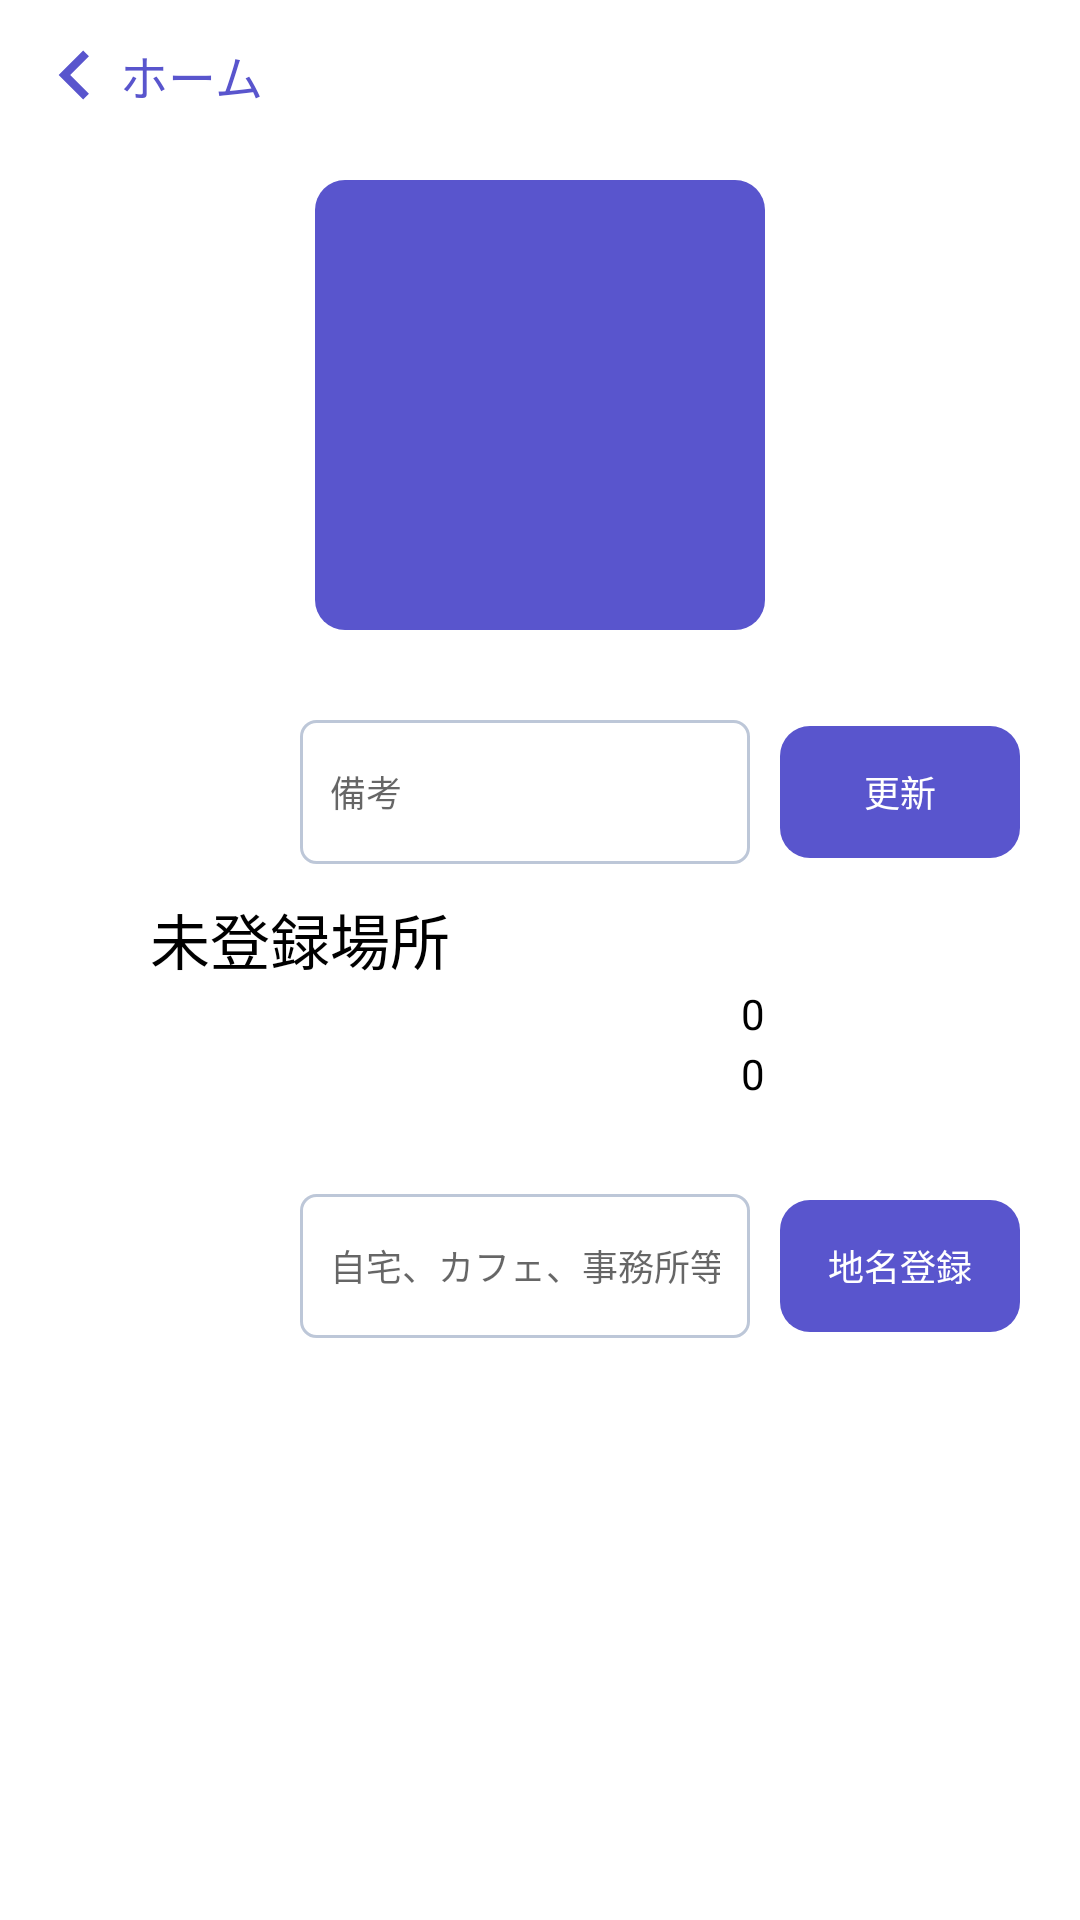

The Android layout XML behind this screen, and the referenced resources:
<!-- AndroidManifest.xml: application theme Theme.EtOffice -->
<!-- res/layout/dialog_home_status.xml -->
<?xml version="1.0" encoding="utf-8"?>
<androidx.constraintlayout.widget.ConstraintLayout xmlns:android="http://schemas.android.com/apk/res/android"
    xmlns:app="http://schemas.android.com/apk/res-auto"
    xmlns:tools="http://schemas.android.com/tools"
    android:layout_width="match_parent"
    android:layout_height="match_parent"
    android:background="@color/white">
    <androidx.core.widget.NestedScrollView
        android:layout_width="match_parent"
        android:layout_height="match_parent"
        android:fillViewport="true"
        app:layout_constraintBottom_toBottomOf="parent"
        app:layout_constraintLeft_toLeftOf="parent"
        app:layout_constraintRight_toRightOf="parent"
        android:background="@color/white">

        <LinearLayout
            android:layout_width="match_parent"
            android:layout_height="match_parent"
            android:orientation="vertical">
            <LinearLayout
                android:id="@+id/btn_cancel_and_close"
                android:layout_width="wrap_content"
                android:layout_height="wrap_content"
                android:gravity="center"
                android:layout_marginStart="10dp"
                android:layout_marginTop="10dp"
                android:orientation="horizontal">
                <ImageView
                    android:layout_width="30dp"
                    android:layout_height="30dp"
                    android:gravity="center"
                    app:srcCompat="@drawable/ic_launcher_arrow_left_foreground"
                    android:contentDescription="@string/ContentDescription" />

                <TextView
                    android:layout_width="match_parent"
                    android:layout_height="wrap_content"
                    android:textSize="@dimen/title_bar_return_font"
                    android:gravity="start"
                    android:text="@string/title_home"
                    android:textColor="@color/iphone_button_color" />
            </LinearLayout>


            <LinearLayout
                android:layout_width="match_parent"
                android:layout_height="wrap_content"
                android:gravity="center"
                android:padding="20dp"
                android:orientation="horizontal">
                <TextView
                    android:id="@+id/state"
                    android:layout_width="150dp"
                    android:layout_height="150dp"
                    android:textSize="35sp"
                    android:gravity="center"
                    android:textColor="@color/white"
                    android:background="@drawable/ic_round_edge_blue"
                    />


            </LinearLayout>

            <LinearLayout
                android:layout_width="match_parent"
                android:layout_height="wrap_content"
                android:gravity="center"
                android:padding="10dp"
                android:orientation="horizontal">

                <EditText
                    android:id="@+id/user_status_memo"
                    android:layout_width="150dp"
                    android:layout_height="48dp"
                    android:singleLine="true"
                    android:hint="@string/dialog_home_status_user_status_memo_hint"
                    android:textSize="12sp"
                    android:padding="10dp"
                    android:background="@drawable/bg_edittext"
                    android:layout_marginStart="80dp"
                    android:textColor="@color/black"
                    android:gravity="center|start"
                    tools:ignore="SpeakableTextPresentCheck"
                    />
                <TextView
                    android:id="@+id/set_user_status"
                    android:layout_width="80dp"
                    android:layout_height="44dp"
                    android:text="@string/dialog_home_status_set_user_status"
                    android:layout_marginStart="10dp"
                    android:background="@drawable/ic_round_edge_blue"
                    android:textSize="12sp"
                    android:textColor="@color/white"
                    android:gravity="center"
                    />
            </LinearLayout>


            <TextView
                android:id="@+id/record_place"
                android:layout_width="150dp"
                android:layout_height="30dp"
                android:text="@string/dialog_home_status_no_record_place"
                android:textSize="20sp"
                android:textColor="@color/black"
                android:gravity="center|end"
                />
            <LinearLayout
                android:layout_width="match_parent"
                android:layout_height="wrap_content"
                android:gravity="center"
                android:orientation="vertical">


                <TextView
                    android:id="@+id/latitude"
                    android:layout_width="150dp"
                    android:layout_height="20dp"
                    android:text="0"
                    android:textColor="@color/black"
                    android:gravity="center|end"
                    />

                <TextView
                    android:id="@+id/longitude"
                    android:layout_width="150dp"
                    android:layout_height="20dp"
                    android:text="0"
                    android:textColor="@color/black"
                    android:gravity="center|end"
                    />
            </LinearLayout>
            <LinearLayout
                android:layout_marginBottom="20dp"
                android:layout_marginTop="20dp"
                android:layout_width="match_parent"
                android:layout_height="wrap_content"
                android:gravity="center"
                android:padding="10dp"
                android:orientation="horizontal">

                <EditText
                    android:id="@+id/user_location"
                    android:layout_width="150dp"
                    android:layout_height="48dp"
                    android:hint="@string/dialog_home_status_user_location_hint"
                    android:textSize="12sp"
                    android:singleLine="true"
                    android:layout_marginStart="80dp"
                    android:padding="10dp"
                    android:background="@drawable/bg_edittext"
                    android:textColor="@color/black"
                    android:gravity="center|start"
                    tools:ignore="SpeakableTextPresentCheck"
                    />
                <TextView
                    android:id="@+id/set_user_location"
                    android:layout_width="80dp"
                    android:layout_height="44dp"
                    android:text="@string/dialog_home_status_set_user_location"
                    android:layout_marginStart="10dp"
                    android:background="@drawable/ic_round_edge_blue"
                    android:textSize="12sp"
                    android:textColor="@color/white"
                    android:gravity="center"
                    />
            </LinearLayout>
        </LinearLayout>
    </androidx.core.widget.NestedScrollView>

    
    <LinearLayout
        android:id="@+id/mengBan"
        android:layout_width="match_parent"
        android:layout_height="match_parent"
        android:gravity="center"
        android:visibility="gone"
        android:orientation="vertical">
        <View
            android:layout_width="match_parent"
            android:layout_height="match_parent"
            android:background="#ffffff"
            android:alpha="0.50"
            />
    </LinearLayout>
</androidx.constraintlayout.widget.ConstraintLayout>
<!-- resources referenced by this layout -->
<resources>
  <color name="black">#FF000000</color>
  <color name="iphone_button_color">#5955CD</color>
  <color name="white">#FFFFFFFF</color>
  <dimen name="title_bar_return_font">16sp</dimen>
  <!-- drawable bg_edittext (drawable) -->
  <shape xmlns:android="http://schemas.android.com/apk/res/android"
      android:shape="rectangle" >
  
      <solid android:color="#ffffff" />
      
      <stroke
          android:width="1dip"
          android:color="#BDC7D8" />
      
      <padding
          android:bottom="10dp"
          android:left="10dp"
          android:right="10dp"
          android:top="10dp" />
      
      <corners android:radius="5dp" />
  
  </shape>
  <!-- drawable ic_launcher_arrow_left_foreground (drawable) -->
  <vector xmlns:android="http://schemas.android.com/apk/res/android"
      android:width="108dp"
      android:height="108dp"
      android:viewportWidth="108"
      android:viewportHeight="108"
      android:tint="@color/iphone_button_color">
    <group android:scaleX="4.9068"
        android:scaleY="4.9068"
        android:translateX="-4.8816"
        android:translateY="-4.8816">
      <path
          android:fillColor="@android:color/white"
          android:pathData="M15.41,16.59L10.83,12l4.58,-4.59L14,6l-6,6 6,6 1.41,-1.41z"/>
    </group>
  </vector>
  <!-- drawable ic_round_edge_blue (drawable) -->
  <?xml version="1.0" encoding="utf-8"?>
  <shape xmlns:android="http://schemas.android.com/apk/res/android">
      <solid android:color="#5955CD" />
      <corners android:radius="10dp" />
      <padding
          android:left="5dp"
          android:top="5dp"
          android:right="5dp"
          android:bottom="5dp" />
  </shape>
  <string name="ContentDescription">画面</string>
  <string name="dialog_home_status_no_record_place">未登録場所</string>
  <string name="dialog_home_status_set_user_location">地名登録</string>
  <string name="dialog_home_status_set_user_status">更新</string>
  <string name="dialog_home_status_user_location_hint">自宅、カフェ、事務所等</string>
  <string name="dialog_home_status_user_status_memo_hint">備考</string>
  <string name="title_home">ホーム</string>
  <style name="Theme.EtOffice" parent="Theme.MaterialComponents.DayNight.DarkActionBar">
          
          
          
          
          <item name="colorPrimary">@color/iphone_button_color</item>
          <item name="colorPrimaryVariant">@color/md_blue_700</item>
          <item name="colorOnPrimary">@color/white</item>
          
          <item name="colorSecondary">@color/teal_200</item>
          <item name="colorSecondaryVariant">@color/teal_700</item>
          <item name="colorOnSecondary">@color/black</item>
          
          <item name="android:statusBarColor" tools:targetApi="l">?attr/colorPrimaryVariant</item>
          
  
  
          
          <item name="snackbarStyle">@style/MaterialSnackbarTheme</item>
          <item name="snackbarButtonStyle">@style/MaterialSnackbarTextButtonTheme</item>
          <item name="snackbarTextViewStyle">@style/MaterialSnackbarTextViewTheme</item>
      </style>
  <color name="md_blue_700">#1976D2</color>
  <color name="teal_200">#FF03DAC5</color>
  <color name="teal_700">#FF018786</color>
  <style name="MaterialSnackbarTheme" parent="@style/Widget.MaterialComponents.Snackbar">
          <item name="android:background">#00cc77</item>
          <item name="cornerRadius">0dp</item>
          <item name="android:layout_margin">0dp</item>
          <item name="actionTextColorAlpha">1.0</item>
      </style>
  <style name="MaterialSnackbarTextButtonTheme" parent="@style/Widget.MaterialComponents.Button.TextButton.Snackbar">
          <item name="backgroundTint">#7777ff</item>
          <item name="android:textColor">#ffffff</item>
      </style>
  <style name="MaterialSnackbarTextViewTheme" parent="@style/Widget.MaterialComponents.Snackbar.TextView">
          <item name="android:textColor">#ffffff</item>
          <item name="android:alpha">1.0</item>
      </style>
</resources>
